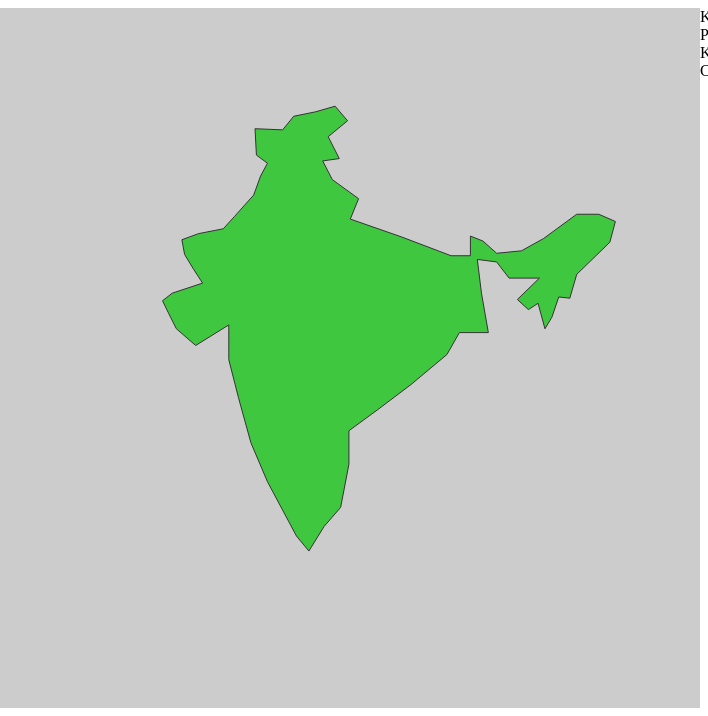
D3 v4 page, settled after 360 driven frames (6 s of simulated time); the page loaded 1 data file(s).


        var width = 700,
            height = 700;

        var svg = d3.select('.container')
                    .append('svg')
                    .attr('width',width)
                    .attr('height',height)
                    .attr('class','left');

        var g = svg.append('g');

        var equiprojection = d3.geoEquirectangular()
                                .scale( 900 )
                                // .rotate( [71.057,0] )
                                .center( [80.313, 20] )
                                .translate( [width/2,height/2] );

        var geopath = d3.geoPath()
                        .projection(equiprojection);
        
        var kk = [[88.33831787109375,22.555683989943702],[85.10009765625,25.62171595984575],[80.33203125,26.509904531413927],[80.2880859375,13.111580118251648]];                
                        
        console.log(equiprojection(kk)[0]);
        console.log("Hello");    
        d3.json("india.json",function(error,data){
          if(error) throw error;
          g.selectAll("path")
            .data(data.features)
            .enter()
            .append("path")
            .attr("fill","#ccc")
            .attr("stroke","#333")
            .attr("d",geopath);
        });

        function myMovefunction(id){
            document.getElementById(id).style.color= "blue";
            svg
                .append("circle")
                .attr("cx", equiprojection(kk[id])[0])
                .attr("cy", equiprojection(kk[id])[1])
                .attr("r", "4px")
                .attr("fill", "red")            
        }
        function myOutfunction(id){
            document.getElementById(id).style.color= "black";
            svg.selectAll("circle").attr("r",0);
        }

    

        console.log("Hi");
    

### data: india.json
{
 "type": "FeatureCollection",
 "features": [
  {
   "type": "Feature",
   "properties": {},
   "geometry": {
    "type": "Polygon",
    "coordinates": "[... 1 items]"
   }
  }
 ]
}